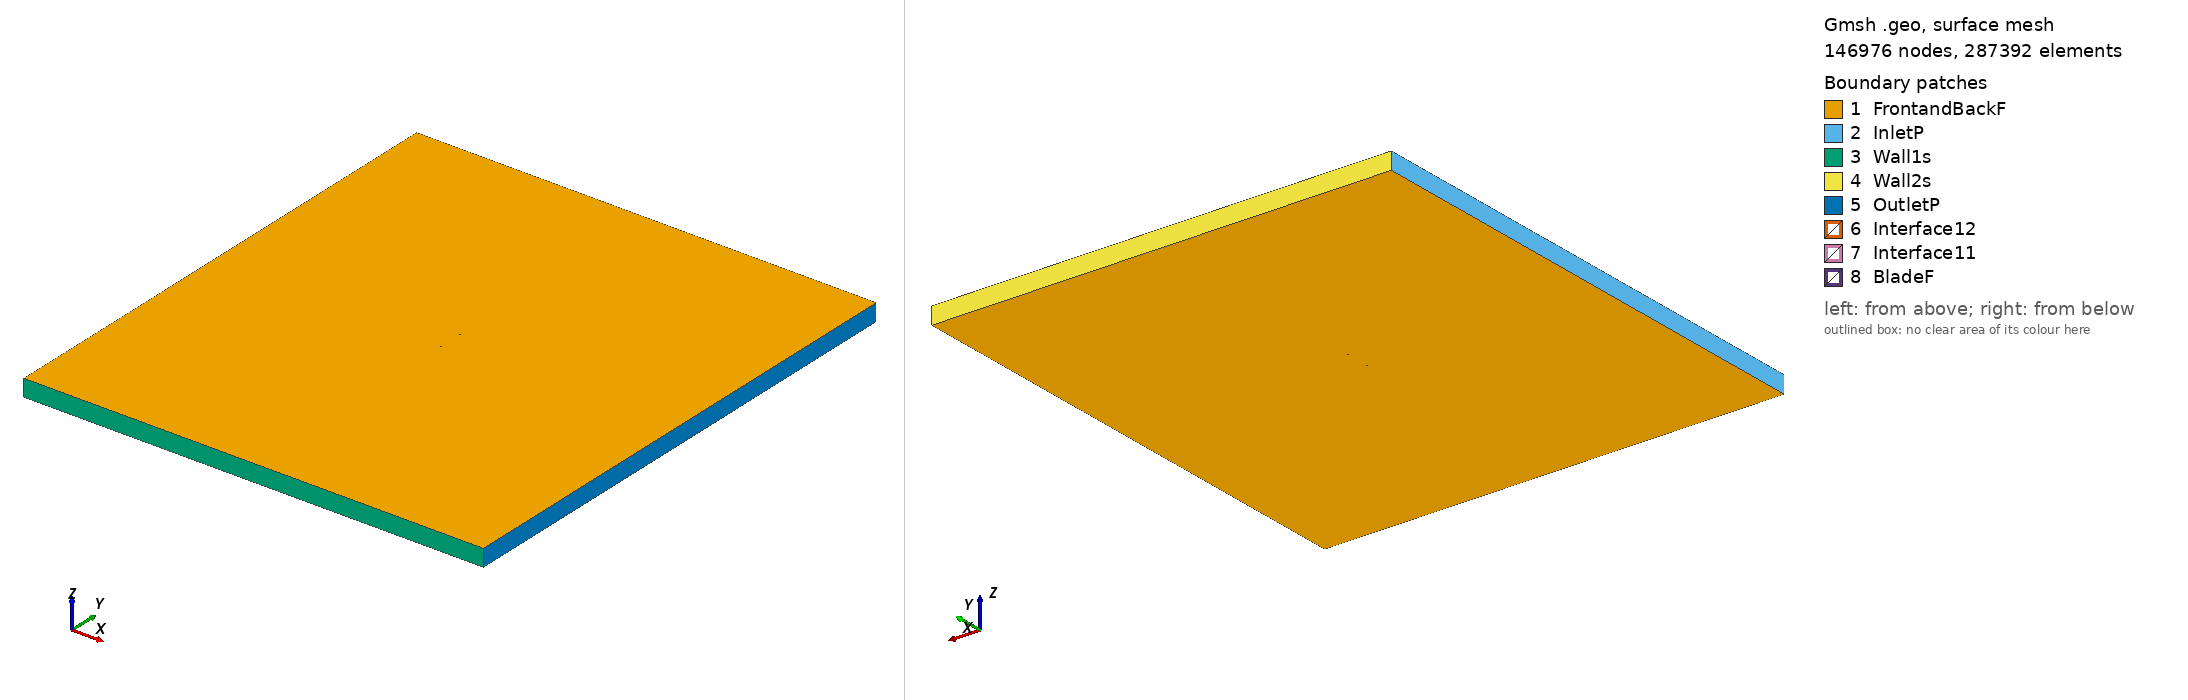

Gmsh geometry script, surface-meshed: 146976 nodes, 287392 surface elements. Boundary patches (legend numbers): 1 FrontandBackF, 2 InletP, 3 Wall1s, 4 Wall2s, 5 OutletP, 6 Interface12, 7 Interface11, 8 BladeF. Left view from above one corner, right view from below the opposite corner. Legend entries are the model's physical surfaces. The drawing asked Gmsh for element sizes between 1% and 20% of the model's largest extent; the script's own settings can give other sizes.

=== e423_tsr_3.5686_aoa_-6.3675.geo (drawn) ===
SetFactory("OpenCASCADE");

Point(1) = {0.074264, 0.737507, 0, 1.0};
Point(2) = {0.071967, 0.738342, 0, 1.0};
Point(3) = {0.068456, 0.739499, 0, 1.0};
Point(4) = {0.064245, 0.740624, 0, 1.0};
Point(5) = {0.059350, 0.741760, 0, 1.0};
Point(6) = {0.053849, 0.742920, 0, 1.0};
Point(7) = {0.047826, 0.744089, 0, 1.0};
Point(8) = {0.041371, 0.745248, 0, 1.0};
Point(9) = {0.034578, 0.746366, 0, 1.0};
Point(10) = {0.027539, 0.747412, 0, 1.0};
Point(11) = {0.020348, 0.748345, 0, 1.0};
Point(12) = {0.013098, 0.749121, 0, 1.0};
Point(13) = {0.005875, 0.749694, 0, 1.0};
Point(14) = {-0.001236, 0.750000, 0, 1.0};
Point(15) = {-0.008203, 0.749965, 0, 1.0};
Point(16) = {-0.015018, 0.749571, 0, 1.0};
Point(17) = {-0.021653, 0.748824, 0, 1.0};
Point(18) = {-0.028074, 0.747743, 0, 1.0};
Point(19) = {-0.034243, 0.746351, 0, 1.0};
Point(20) = {-0.040125, 0.744678, 0, 1.0};
Point(21) = {-0.045674, 0.742769, 0, 1.0};
Point(22) = {-0.050842, 0.740666, 0, 1.0};
Point(23) = {-0.055579, 0.738402, 0, 1.0};
Point(24) = {-0.059845, 0.736019, 0, 1.0};
Point(25) = {-0.063609, 0.733553, 0, 1.0};
Point(26) = {-0.066838, 0.731049, 0, 1.0};
Point(27) = {-0.069516, 0.728549, 0, 1.0};
Point(28) = {-0.071628, 0.726102, 0, 1.0};
Point(29) = {-0.073171, 0.723762, 0, 1.0};
Point(30) = {-0.074145, 0.721588, 0, 1.0};
Point(31) = {-0.074567, 0.719651, 0, 1.0};
Point(32) = {-0.074537, 0.718423, 0, 1.0};
Point(33) = {-0.074442, 0.717998, 0, 1.0};
Point(34) = {-0.074354, 0.717743, 0, 1.0};
Point(35) = {-0.074244, 0.717512, 0, 1.0};
Point(36) = {-0.074183, 0.717407, 0, 1.0};
Point(37) = {-0.074114, 0.717312, 0, 1.0};
Point(38) = {-0.074038, 0.717226, 0, 1.0};
Point(39) = {-0.073950, 0.717151, 0, 1.0};
Point(40) = {-0.073849, 0.717082, 0, 1.0};
Point(41) = {-0.073737, 0.717015, 0, 1.0};
Point(42) = {-0.073481, 0.716895, 0, 1.0};
Point(43) = {-0.073189, 0.716791, 0, 1.0};
Point(44) = {-0.072686, 0.716660, 0, 1.0};
Point(45) = {-0.072209, 0.716575, 0, 1.0};
Point(46) = {-0.069823, 0.716500, 0, 1.0};
Point(47) = {-0.066664, 0.716857, 0, 1.0};
Point(48) = {-0.062729, 0.717679, 0, 1.0};
Point(49) = {-0.057991, 0.718980, 0, 1.0};
Point(50) = {-0.052405, 0.720753, 0, 1.0};
Point(51) = {-0.045886, 0.722919, 0, 1.0};
Point(52) = {-0.038428, 0.725294, 0, 1.0};
Point(53) = {-0.030121, 0.727703, 0, 1.0};
Point(54) = {-0.021086, 0.729991, 0, 1.0};
Point(55) = {-0.011522, 0.731986, 0, 1.0};
Point(56) = {-0.001712, 0.733615, 0, 1.0};
Point(57) = {0.008119, 0.734921, 0, 1.0};
Point(58) = {0.017821, 0.735933, 0, 1.0};
Point(59) = {0.027254, 0.736653, 0, 1.0};
Point(60) = {0.036258, 0.737074, 0, 1.0};
Point(61) = {0.044661, 0.737232, 0, 1.0};
Point(62) = {0.052332, 0.737192, 0, 1.0};
Point(63) = {0.059176, 0.737013, 0, 1.0};
Point(64) = {0.065111, 0.736741, 0, 1.0};
Point(65) = {0.070077, 0.736426, 0, 1.0};
Point(66) = {0.074026, 0.736101, 0, 1.0};
Point(67) = {0.074425, 0.736063, 0, 1.0};
Point(68) = {-0.074264, -0.737507, 0, 1.0};
Point(69) = {-0.071967, -0.738342, 0, 1.0};
Point(70) = {-0.068456, -0.739499, 0, 1.0};
Point(71) = {-0.064245, -0.740624, 0, 1.0};
Point(72) = {-0.059350, -0.741760, 0, 1.0};
Point(73) = {-0.053849, -0.742920, 0, 1.0};
Point(74) = {-0.047826, -0.744089, 0, 1.0};
Point(75) = {-0.041371, -0.745248, 0, 1.0};
Point(76) = {-0.034578, -0.746366, 0, 1.0};
Point(77) = {-0.027539, -0.747412, 0, 1.0};
Point(78) = {-0.020348, -0.748345, 0, 1.0};
Point(79) = {-0.013098, -0.749121, 0, 1.0};
Point(80) = {-0.005875, -0.749694, 0, 1.0};
Point(81) = {0.001236, -0.750000, 0, 1.0};
Point(82) = {0.008203, -0.749965, 0, 1.0};
Point(83) = {0.015018, -0.749571, 0, 1.0};
Point(84) = {0.021653, -0.748824, 0, 1.0};
Point(85) = {0.028074, -0.747743, 0, 1.0};
Point(86) = {0.034243, -0.746351, 0, 1.0};
Point(87) = {0.040125, -0.744678, 0, 1.0};
Point(88) = {0.045674, -0.742769, 0, 1.0};
Point(89) = {0.050842, -0.740666, 0, 1.0};
Point(90) = {0.055579, -0.738402, 0, 1.0};
Point(91) = {0.059845, -0.736019, 0, 1.0};
Point(92) = {0.063609, -0.733553, 0, 1.0};
Point(93) = {0.066838, -0.731049, 0, 1.0};
Point(94) = {0.069516, -0.728549, 0, 1.0};
Point(95) = {0.071628, -0.726102, 0, 1.0};
Point(96) = {0.073171, -0.723762, 0, 1.0};
Point(97) = {0.074145, -0.721588, 0, 1.0};
Point(98) = {0.074567, -0.719651, 0, 1.0};
Point(99) = {0.074537, -0.718423, 0, 1.0};
Point(100) = {0.074442, -0.717998, 0, 1.0};
Point(101) = {0.074354, -0.717743, 0, 1.0};
Point(102) = {0.074244, -0.717512, 0, 1.0};
Point(103) = {0.074183, -0.717407, 0, 1.0};
Point(104) = {0.074114, -0.717312, 0, 1.0};
Point(105) = {0.074038, -0.717226, 0, 1.0};
Point(106) = {0.073950, -0.717151, 0, 1.0};
Point(107) = {0.073849, -0.717082, 0, 1.0};
Point(108) = {0.073737, -0.717015, 0, 1.0};
Point(109) = {0.073481, -0.716895, 0, 1.0};
Point(110) = {0.073189, -0.716791, 0, 1.0};
Point(111) = {0.072686, -0.716660, 0, 1.0};
Point(112) = {0.072209, -0.716575, 0, 1.0};
Point(113) = {0.069823, -0.716500, 0, 1.0};
Point(114) = {0.066664, -0.716857, 0, 1.0};
Point(115) = {0.062729, -0.717679, 0, 1.0};
Point(116) = {0.057991, -0.718980, 0, 1.0};
Point(117) = {0.052405, -0.720753, 0, 1.0};
Point(118) = {0.045886, -0.722919, 0, 1.0};
Point(119) = {0.038428, -0.725294, 0, 1.0};
Point(120) = {0.030121, -0.727703, 0, 1.0};
Point(121) = {0.021086, -0.729991, 0, 1.0};
Point(122) = {0.011522, -0.731986, 0, 1.0};
Point(123) = {0.001712, -0.733615, 0, 1.0};
Point(124) = {-0.008119, -0.734921, 0, 1.0};
Point(125) = {-0.017821, -0.735933, 0, 1.0};
Point(126) = {-0.027254, -0.736653, 0, 1.0};
Point(127) = {-0.036258, -0.737074, 0, 1.0};
Point(128) = {-0.044661, -0.737232, 0, 1.0};
Point(129) = {-0.052332, -0.737192, 0, 1.0};
Point(130) = {-0.059176, -0.737013, 0, 1.0};
Point(131) = {-0.065111, -0.736741, 0, 1.0};
Point(132) = {-0.070077, -0.736426, 0, 1.0};
Point(133) = {-0.074026, -0.736101, 0, 1.0};
Point(134) = {-0.074425, -0.736063, 0, 1.0};

// Lines: first blade (splines 1-4)
Spline(1) = {1:19};
Spline(2) = {19:52};
Spline(3) = {52:67};
Spline(4) = {67,1};

// Lines: second blade (splines 5-8)
Spline(5) = {68:86};
Spline(6) = {86:119};
Spline(7) = {119:134};
Spline(8) = {134,68};

// Outer domain (points 20001-4 and lines)
Point(135) = {-13.50000000, -15.00000000, 0, 1.0};
Point(136) = {-13.50000000, 15.00000000, 0, 1.0};
Point(137) = {13.50000000, 15.00000000, 0, 1.0};
Point(138) = {13.50000000, -15.00000000, 0, 1.0};
Line(11) = {135, 136};
Line(12) = {136, 137};
Line(13) = {137, 138};
Line(14) = {135, 138};

// Interface (between moving and stationary domain) (circles)
Circle(9) = {0, 0, 0, 0.80000000, 0, 2*Pi};
Circle(10) = {0, 0, 0, 0.80000000, 0, 2*Pi};

// Loops collect Lines/Splines/etc (blade1, blade2, domain, first circle)
Line Loop(1) = {1:4};
Line Loop(2) = {5:8};
Line Loop(3) = {11,12,13,-14};
Line Loop(4) = {9};

// BooleanDifference cuts out the circle/interface from the domain
Plane Surface(1) = {3};
Plane Surface(2) = {4};
BooleanDifference{ Surface{1}; Delete;}{ Surface{2}; Delete;}

// This one cuts out the blades from the inner circle/interface
Line Loop(6) = {10};
Plane Surface(5) = {6};
Plane Surface(6) = {1};
Plane Surface(7) = {2};
BooleanDifference{ Surface{5}; Delete;}{ Surface{6,7}; Delete;}

// extrude to 3rd dimension
Extrude {0, 0, 1} {Surface{1}; Surface{5}; Layers{1}; Recombine;}

// Physical Surfaces are the named boundaries (patches)
Physical Surface("Interface11") = {12};
Physical Surface("Interface12") = {10};

// sides of domain
Physical Surface("InletP") = {6};
Physical Surface("OutletP") = {9};

// top and bottom of domain
Physical Surface("Wall1s") = {7};
Physical Surface("Wall2s") = {8};

// Check FrontandBackF by ensuring there is nothing in the 3rd dimension
Physical Surface("FrontandBackF") = {1,11,5,21};
Physical Surface("BladeF") = {13:20};
Physical Volume("Turbine") = {2};
Physical Volume("Farfield") = {1};

// settings for airfoil boundary layer
Field[1] = BoundaryLayer;
Field[1].EdgesList = {1:8};
Field[1].hwall_n = 1e-3;
Field[1].thickness = 1.5e-2;
Field[1].ratio = 1.05;
Field[1].Quads = 1;
BoundaryLayer Field = 1;

// control points for mesh (blade and interface)
// floor((arc length / 1.5mm)/ 6) -> Transfinite Line
Transfinite Line {1,2,3,5,6,7} = 34 Using Progression 1;
Transfinite Line {4,8} = 2 Using Progression 1;
Transfinite Line {9, 15} = 800 Using Progression 1;

// For more information on gmsh syntax, visit http://gmsh.info/doc/texinfo/gmsh.html
